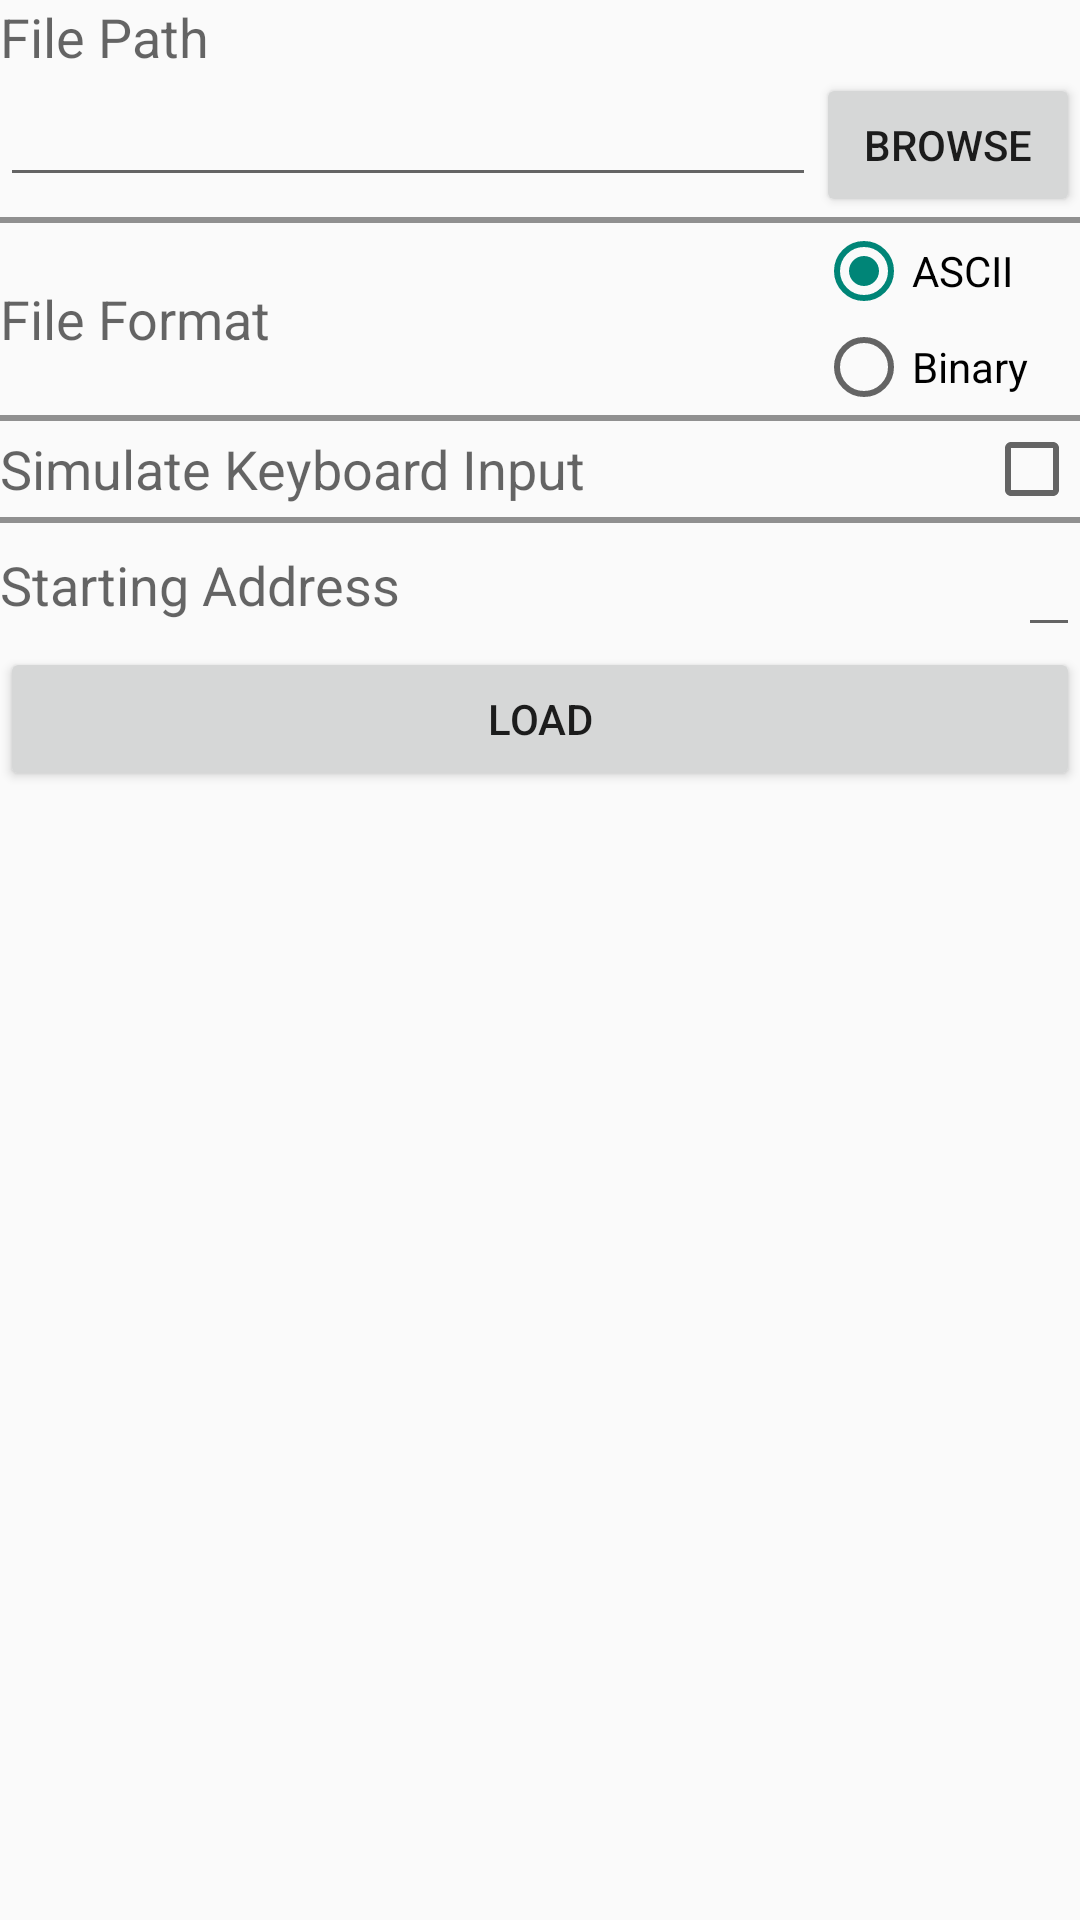

The Android layout XML behind this screen, and the referenced resources:
<!-- AndroidManifest.xml: application theme Theme.AppCompat.Light -->
<!-- res/layout/load_memory.xml -->
<?xml version="1.0" encoding="utf-8"?>

<TableLayout xmlns:android="http://schemas.android.com/apk/res/android"
    android:layout_width="match_parent"
    android:layout_height="match_parent"
    android:stretchColumns="1" >
    
    <TableRow>
    
        <TextView
            android:text="@string/file_path"
            android:textAppearance="?android:attr/textAppearanceMedium"
            android:layout_column="1"
            android:layout_span="2" />
        
    </TableRow>

    <TableRow>
        
        <EditText
            android:id="@+id/file_path"
            android:inputType="text|textNoSuggestions"
            android:maxEms="10"
            android:layout_column="1" />
            
        <Button
            android:id="@+id/browse"
            android:text="@string/browse" />
        
    </TableRow>
    
    <View
        android:layout_height="2dip"
        android:background="#FF909090" />
    
    <TableRow
        android:gravity="center_vertical" >
	   
	    <TextView
	        android:text="@string/file_format"
	        android:textAppearance="?android:attr/textAppearanceMedium"
	        android:layout_column="1" />
	    
	    <RadioGroup
	        android:id="@+id/file_format"
	        android:orientation="vertical" >
		   
		   <RadioButton
		       android:id="@+id/file_format_ascii"
	           android:checked="true"
	           android:text="@string/file_format_ascii" />
	       
	       <RadioButton
	           android:id="@+id/file_format_binary"
	           android:text="@string/file_format_binary" />
	    
	    </RadioGroup>
    
    </TableRow>
    
    <View
        android:layout_height="2dip"
        android:background="#FF909090" />
    
    <TableRow
        android:gravity="center_vertical" >
	    
	    <TextView
	        android:text="@string/simulate_keyboard_input"
	        android:textAppearance="?android:attr/textAppearanceMedium"
	        android:layout_column="1" />
	    
	    <CheckBox
	        android:id="@+id/simulate_keybaord_input"
	        android:layout_gravity="right" />
    
    </TableRow>
    
    <View
        android:layout_height="2dip"
        android:background="#FF909090" />
        
    <TableRow
        android:gravity="center_vertical" >
	    
	    <TextView
	        android:text="@string/starting_address"
	        android:textAppearance="?android:attr/textAppearanceMedium"
	        android:layout_column="1" />
	    
	    <EditText
	        android:id="@+id/starting_address"
	        android:digits="0123456789ABCDEF"
	        android:inputType="textCapCharacters|textNoSuggestions|textVisiblePassword"
	        android:maxLength="4"
	        android:layout_gravity="right" />
	       
    </TableRow>
    
    <TableRow>
        
        <Button
            android:id="@+id/load"
            android:text="@string/load"
            android:layout_column="1"
            android:layout_span="2" />
    
    </TableRow>
    
</TableLayout>
<!-- resources referenced by this layout -->
<resources>
  <string name="browse">Browse</string>
  <string name="file_format">File Format</string>
  <string name="file_format_ascii">ASCII</string>
  <string name="file_format_binary">Binary</string>
  <string name="file_path">File Path</string>
  <string name="load">Load</string>
  <string name="simulate_keyboard_input">Simulate Keyboard Input</string>
  <string name="starting_address">Starting Address</string>
</resources>
